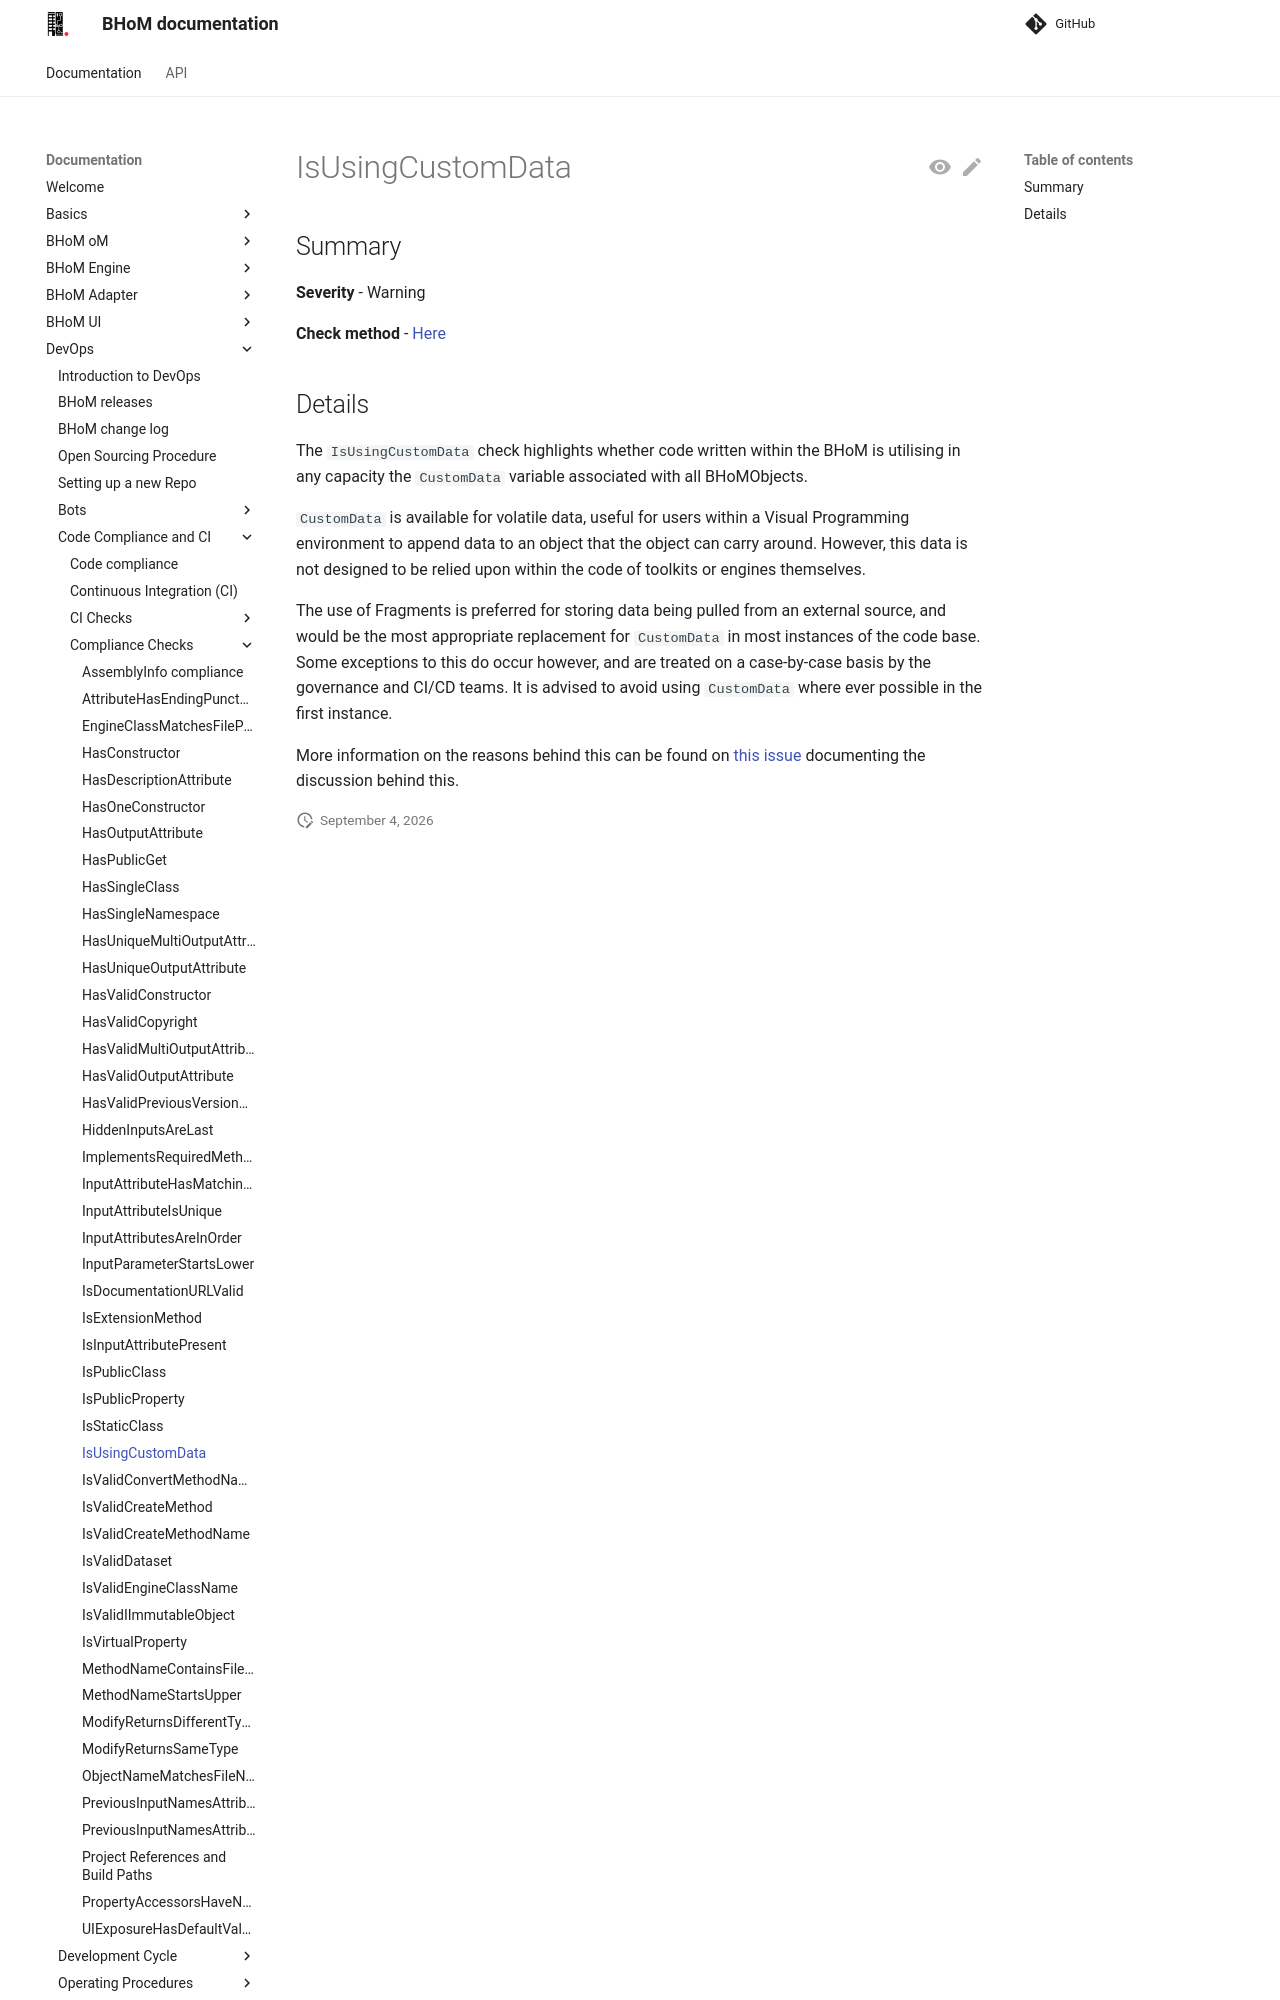

repository: BHoM/documentation · page: DevOps/Code Compliance and CI/Compliance Checks/IsUsingCustomData/index.html · generator: mkdocs

## Summary

**Severity** - Warning

**Check method** - [Here](https://github.com/BHoM/Test_Toolkit/blob/master/CodeComplianceTest_Engine/Query/Checks/IsUsingCustomData.cs)

## Details

The `IsUsingCustomData` check highlights whether code written within the BHoM is utilising in any capacity the `CustomData` variable associated with all BHoMObjects.

`CustomData` is available for volatile data, useful for users within a Visual Programming environment to append data to an object that the object can carry around. However, this data is not designed to be relied upon within the code of toolkits or engines themselves.

The use of Fragments is preferred for storing data being pulled from an external source, and would be the most appropriate replacement for `CustomData` in most instances of the code base. Some exceptions to this do occur however, and are treated on a case-by-case basis by the governance and CI/CD teams. It is advised to avoid using `CustomData` where ever possible in the first instance.
